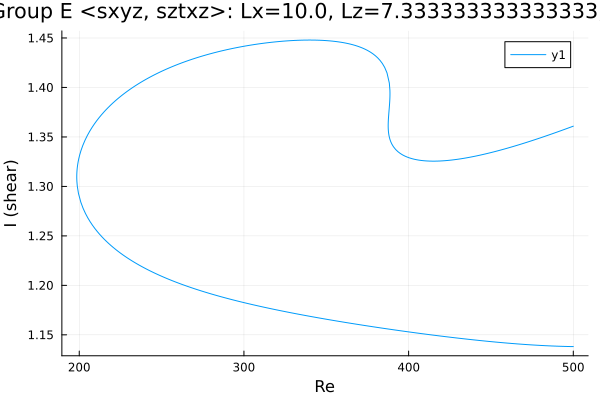

The file beside this chart, header and first rows:
Re, shear
500.0, 1.361
499.8, 1.361
498.4, 1.36
497, 1.359
495.5, 1.358
494.1, 1.357
492.7, 1.356
491.3, 1.356
489.9, 1.355
488.5, 1.354
487.1, 1.353
485.6, 1.352
484.2, 1.351
482.8, 1.351
481.4, 1.35
480, 1.349
478.6, 1.348
477.2, 1.347
475.7, 1.347
474.3, 1.346
472.9, 1.345
471.5, 1.344
470.1, 1.344
468.7, 1.343
467.3, 1.342
465.8, 1.342
464.4, 1.341
463, 1.34
461.6, 1.339
460.2, 1.339
458.8, 1.338
457.4, 1.337
455.9, 1.337
454.5, 1.336
453.3, 1.336
451.9, 1.335
450.5, 1.334
449.1, 1.334
447.6, 1.333
446.2, 1.333
444.8, 1.332
443.4, 1.332
442, 1.331
440.6, 1.331
439.2, 1.33
437.7, 1.33
436.3, 1.329
434.9, 1.329
433.5, 1.328
432.1, 1.328
430.7, 1.328
430.3, 1.328
428.9, 1.327
427.5, 1.327
426, 1.327
424.6, 1.326
423.2, 1.326
421.8, 1.326
420.4, 1.326
419, 1.326
... 524 more rows
